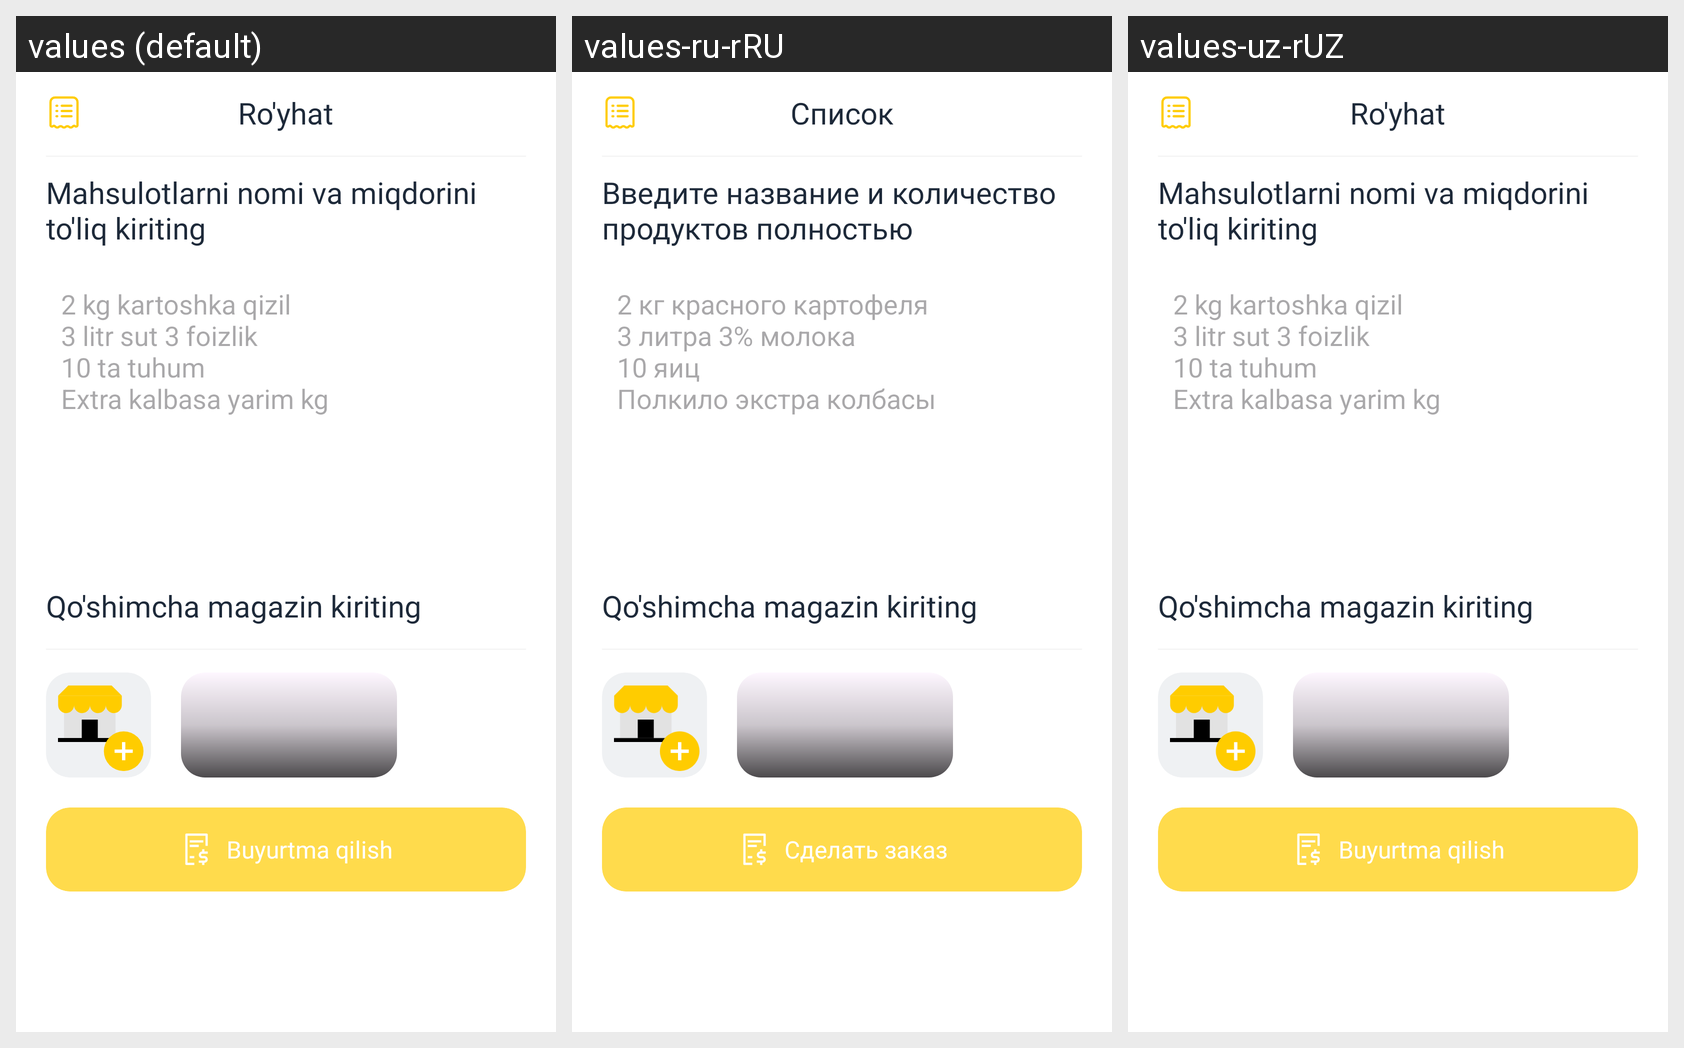

Here is an Android app screen in its default locale and in the app's own translations. Write out the translated-string differences for the strings that appear on this screen.
Android screen res/layout/page_list.xml rendered under 3 locales, left to right: values (default), values-ru-rRU, values-uz-rUZ. Device: Nexus 5 (rendered at 1080×1920; each locale shown at half size, 540×960, under a caption strip naming it); theme Theme.AriGo.
Strings drawn on this screen, with the default value and each locale's value (text and hints the layout hard-codes, and strings that could not be matched under every locale, appear in the picture but are not listed):

ro_yhat
  values: Ro'yhat
  values-ru-rRU: Список
  values-uz-rUZ: Ro'yhat

_2_kg_kartoshka_qizil_n3_litr_sut_3_foizlik_n10_ta_tuhum_nextra_kalbasa_yarim_kg
  values: 2 kg kartoshka qizil
      3 litr sut 3 foizlik
      10 ta tuhum 
      Extra kalbasa yarim kg
  values-ru-rRU: 2 кг красного картофеля
      3 литра 3% молока
      10 яиц
      Полкило экстра колбасы
  values-uz-rUZ: 2 kg kartoshka qizil
      3 litr sut 3 foizlik
      10 ta tuhum 
      Extra kalbasa yarim kg

mahsulotlarni_nomi_va_miqdorini_to_liq_kiriting
  values: Mahsulotlarni nomi va miqdorini to'liq kiriting
  values-ru-rRU: Введите название и количество продуктов полностью
  values-uz-rUZ: Mahsulotlarni nomi va miqdorini to'liq kiriting

buyurtma_qilish
  values: Buyurtma qilish
  values-ru-rRU: Сделать заказ
  values-uz-rUZ: Buyurtma qilish
